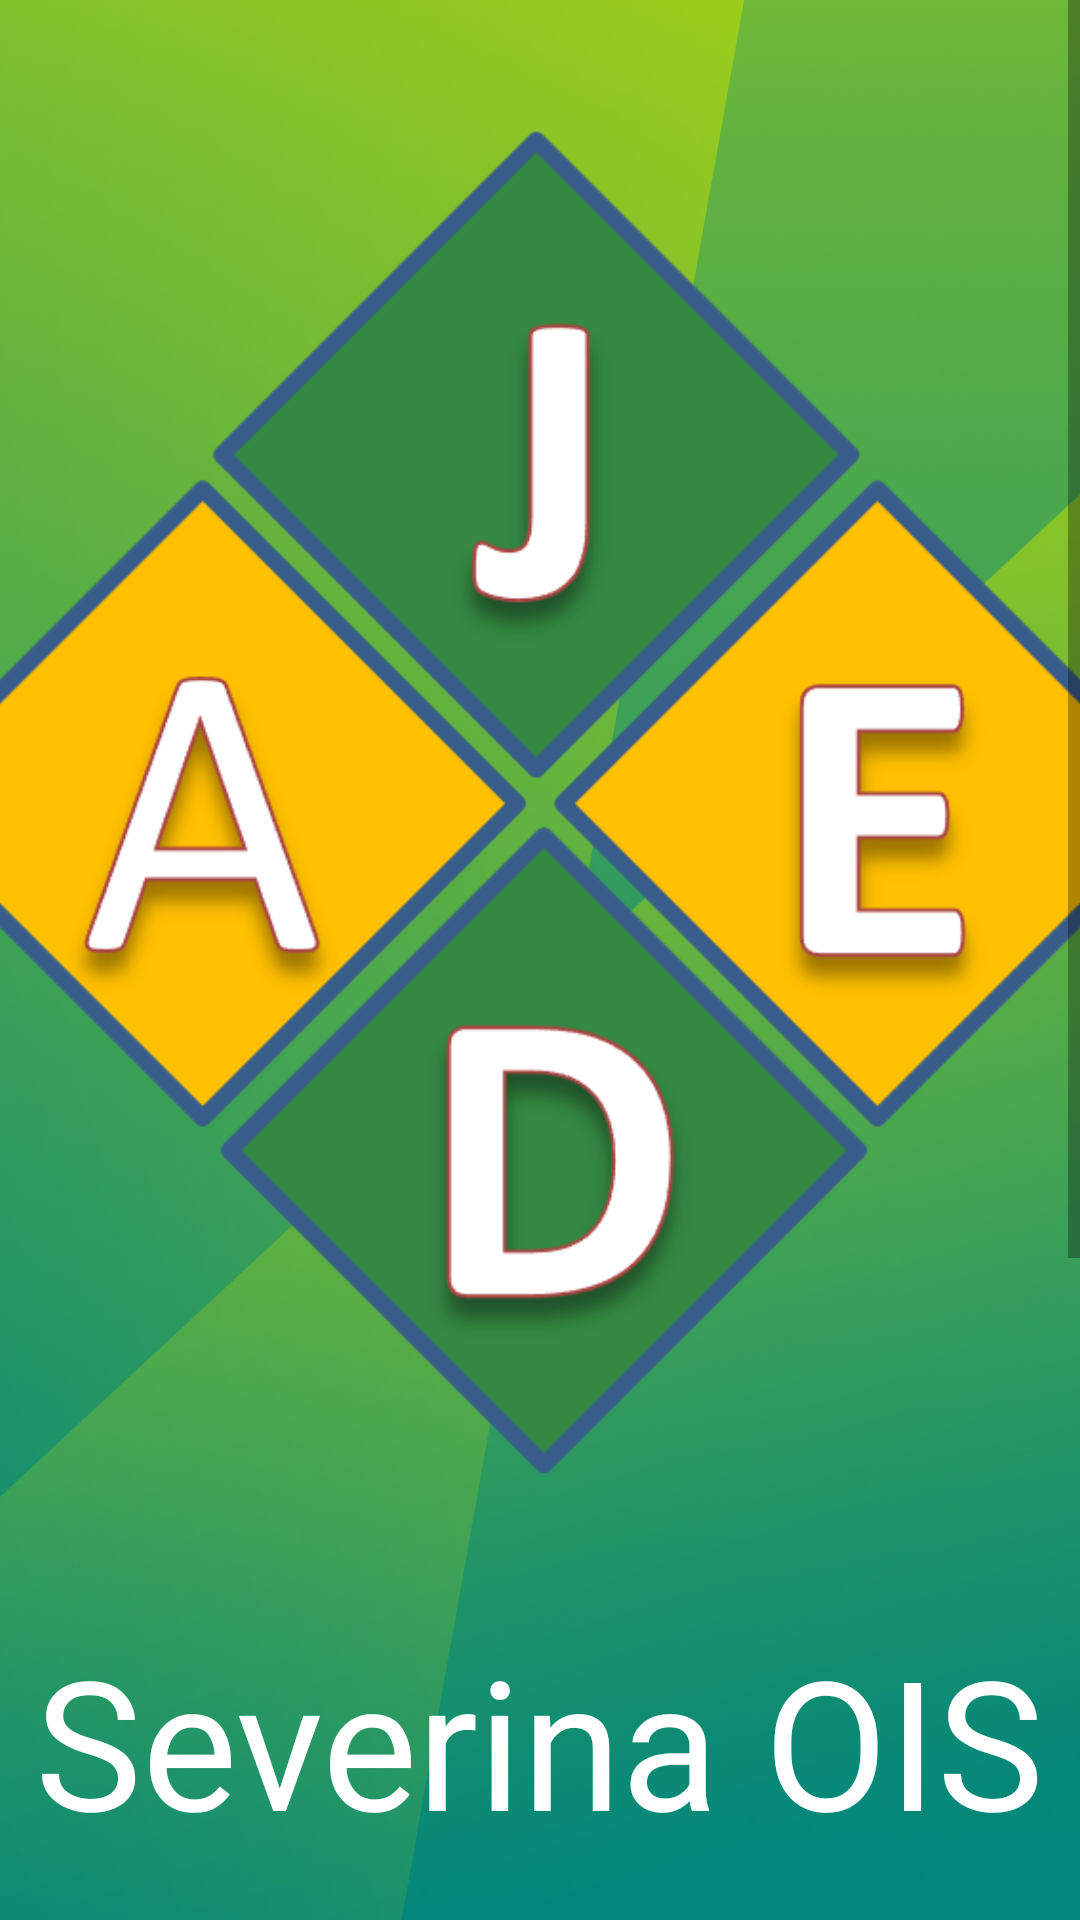

Produce the Android XML layout that renders to this screen, including the resource entries it uses.
<!-- AndroidManifest.xml: activity theme Theme.TestOIS -->
<!-- res/layout/activity_login.xml -->
<?xml version="1.0" encoding="utf-8"?>
<androidx.constraintlayout.widget.ConstraintLayout xmlns:android="http://schemas.android.com/apk/res/android"

    xmlns:app="http://schemas.android.com/apk/res-auto"
    xmlns:tools="http://schemas.android.com/tools"
    android:layout_width="match_parent"
    android:layout_height="match_parent"
    tools:context=".LoginActivity"
    android:background="@drawable/ab">
    <ScrollView
        android:layout_width="match_parent"
        android:layout_height="match_parent"
        android:layout_gravity="center_horizontal">
    <LinearLayout
        android:layout_width="match_parent"
        android:layout_height="wrap_content"
        android:layout_gravity="center_horizontal"
        android:orientation="vertical"
        tools:context=".login">
        <ImageView
            android:layout_width="500dp"
            android:layout_height="500dp"
            android:layout_gravity="center"
            android:src="@drawable/severina"
            android:layout_marginTop="40dp"
            android:contentDescription="TODO" />
        <LinearLayout
            android:layout_width="wrap_content"
            android:layout_height="wrap_content"
            android:layout_gravity="center_horizontal"
            android:orientation="vertical">

            <TextView
                android:layout_width="wrap_content"
                android:layout_height="wrap_content"
                android:fontFamily="@font/barlowr"
                android:text="Severina OIS"
                android:textColor="@color/white"
                android:textSize="60sp"
                tools:ignore="TextContrastCheck" />

        </LinearLayout>
        <LinearLayout
            android:layout_width="wrap_content"
            android:layout_height="wrap_content"
            android:layout_gravity="center_horizontal"
            android:orientation="vertical">

            <TextView
                android:layout_width="wrap_content"
                android:layout_height="wrap_content"
                android:layout_marginTop="20dp"
                android:textSize="25sp"
                android:textColor="@color/white"
                android:textStyle="bold"
                android:text="User"
                />

            <EditText
                android:id="@+id/user"
                android:layout_width="500dp"
                android:layout_height="0dp"
                android:layout_weight="1"
                android:textColor="@color/white"
                android:textSize="30sp"
                android:ems="10"
                android:textAlignment="center" />
        </LinearLayout>
        <LinearLayout
            android:layout_width="wrap_content"
            android:layout_height="wrap_content"
            android:layout_gravity="center_horizontal"
            android:orientation="vertical">

            <TextView
                android:layout_width="wrap_content"
                android:layout_height="wrap_content"
                android:text="Password"
                android:textSize="25sp"
                android:textStyle="bold"
                android:textColor="@color/white"
                tools:ignore="TextContrastCheck" />

            <EditText
                android:id="@+id/pass"
                android:layout_width="500dp"
                android:layout_height="0dp"
                android:textColor="@color/white"
                android:layout_weight="1"
                android:ems="10"
                android:textSize="30sp"
                android:inputType="textPassword"
                android:textAlignment="center" />
        </LinearLayout>
        <LinearLayout
            android:layout_width="300sp"
            android:layout_height="wrap_content"
            android:layout_gravity="center_horizontal"
            android:orientation="vertical">

            <Button

                android:id="@+id/btn1"
                android:layout_width="match_parent"
                android:layout_height="0dp"
                android:layout_marginTop="20dp"
                android:layout_weight="1"
                android:background="@drawable/buttons"
                android:text="LogIn"
                android:textSize="30sp"
                android:textColor="@color/white"
                app:iconTint="@color/grey" />
        </LinearLayout>
        <LinearLayout
            android:layout_marginTop="5sp"
            android:layout_width="300sp"
            android:layout_height="wrap_content"
            android:layout_gravity="center_horizontal"
            android:orientation="vertical">
            <Button

                android:id="@+id/btn2"
                android:layout_marginTop="10dp"
                android:layout_width="match_parent"
                android:layout_height="0dp"
                android:layout_weight="1"
                android:textSize="30sp"
                android:background="@drawable/buttons"
                android:textColor="@color/white"
                android:text="Courier View" />

        </LinearLayout>
    </LinearLayout>
    </ScrollView>
</androidx.constraintlayout.widget.ConstraintLayout>
<!-- resources referenced by this layout -->
<resources>
  <color name="grey">#7c7d6d</color>
  <color name="white">#FFFFFFFF</color>
  <!-- drawable ab: jpg bitmap (drawable, 499714 bytes) -->
  <!-- drawable buttons (drawable) -->
  <?xml version="1.0" encoding="utf-8"?>
  <selector xmlns:android="http://schemas.android.com/apk/res/android">
  
      <item><shape>
          <corners android:radius="20dp"/>
          <stroke android:width="2dp"
                  android:color="@color/green" />
  
          <solid android:color="@color/green" />
  
          <size
              android:width="320dp"
              android:height="60dp"/>
      </shape></item>
  
  </selector>
  <!-- drawable severina: png bitmap (drawable, 38681 bytes) -->
  <style name="Theme.TestOIS" parent="Theme.MaterialComponents.Light.NoActionBar">
          
          <item name="colorPrimary">@color/green</item>
          <item name="colorPrimaryVariant">@color/black</item>
          <item name="colorOnPrimary">@color/light_green</item>
          
          <item name="colorSecondary">@color/teal_200</item>
          <item name="colorSecondaryVariant">@color/teal_700</item>
          <item name="colorOnSecondary">@color/black</item>
          
          <item name="android:statusBarColor" tools:targetApi="l">?attr/colorPrimaryVariant</item>
          
      </style>
  <color name="green">#5C9942</color>
  <color name="black">#FF000000</color>
  <color name="light_green">#7EB495</color>
  <color name="teal_200">#FF03DAC5</color>
  <color name="teal_700">#FF018786</color>
</resources>
